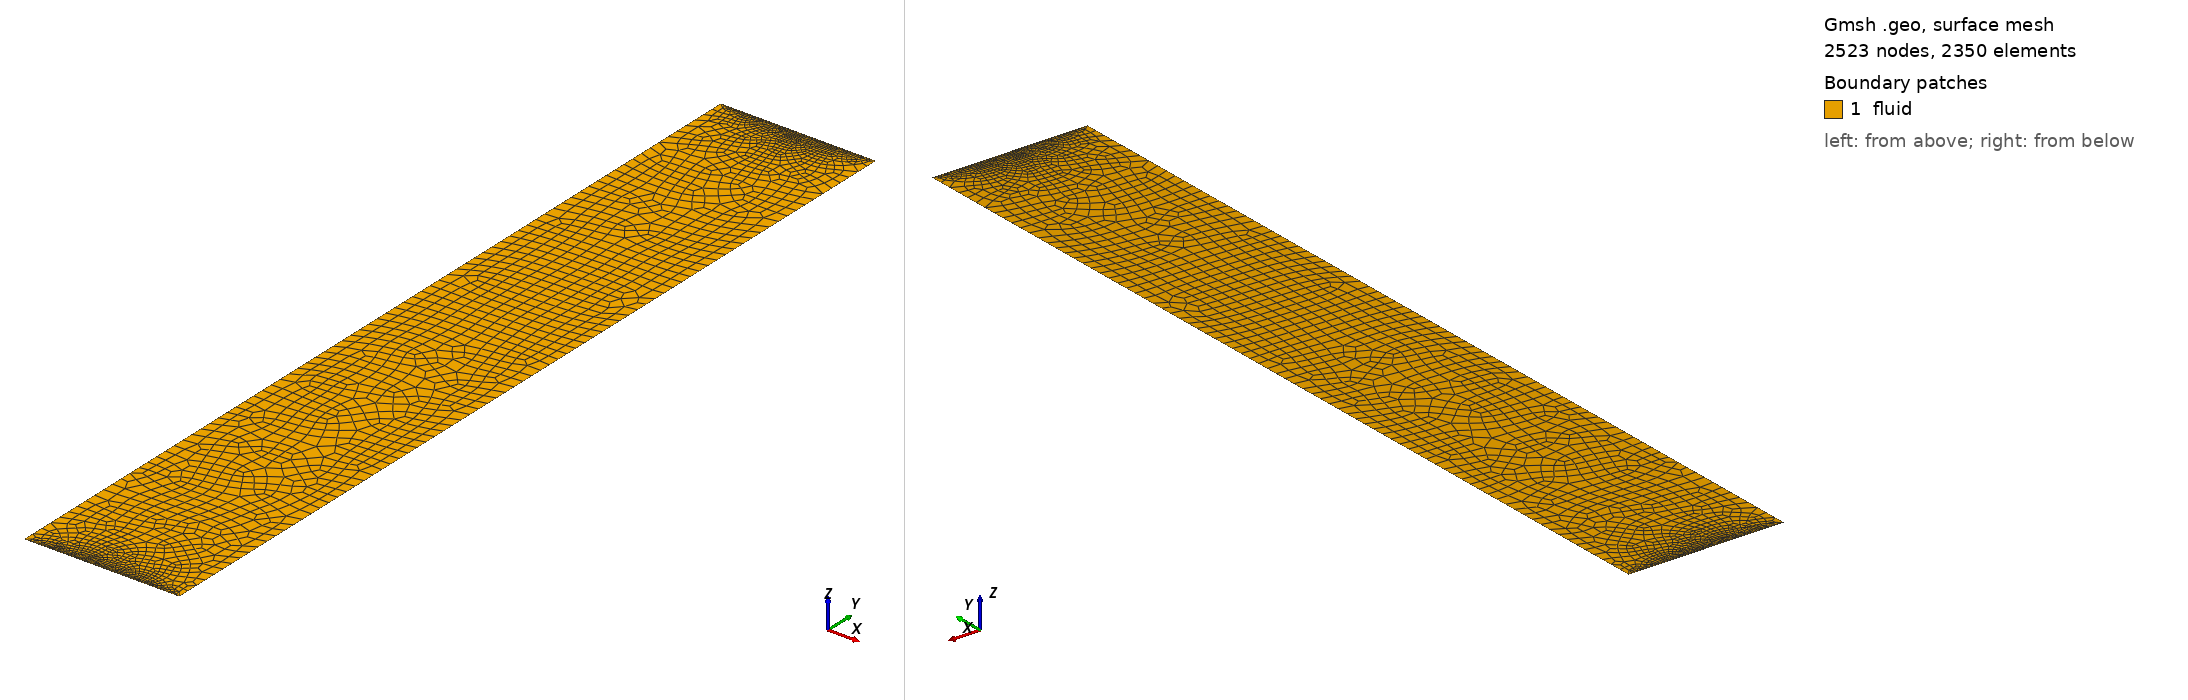

Gmsh geometry script, surface-meshed: 2523 nodes, 2350 surface elements. Boundary patches (legend numbers): 1 fluid. Left view from above one corner, right view from below the opposite corner. Legend entries are the model's physical surfaces. The drawing asked Gmsh for element sizes between 1% and 20% of the model's largest extent; the script's own settings can give other sizes.

=== mesh.geo (drawn) ===
// Gmsh project created on Fri Mar 29 22:19:31 2024
Point(1) = {0, 0, 0, 1.0}; 
Point(2) = {1.2, 0, 0, 1.0}; 
Point(3) = {1.2, 7, 0, 1.0}; 
Point(4) = {0, 7, 0, 1.0}; 

Line(1) = {1, 2}; 
Line(2) = {2, 3}; 
Line(3) = {3, 4}; 
Line(4) = {4, 1}; 

Curve Loop(1) = {1, 2, 3, 4}; 


Plane Surface(1)= {1};
Transfinite Curve {4, 2} = 80 Using Progression 1;
Transfinite Curve {3, 1} = 100 Using Progression 1;
Transfinite Surface {3};
Recombine Surface {1,3};

Physical Curve("farfield", 9) = {1,3};
Physical Curve("plate", 10) = {2,4};
Physical Surface("fluid", 1) = {1};
Mesh 2;
